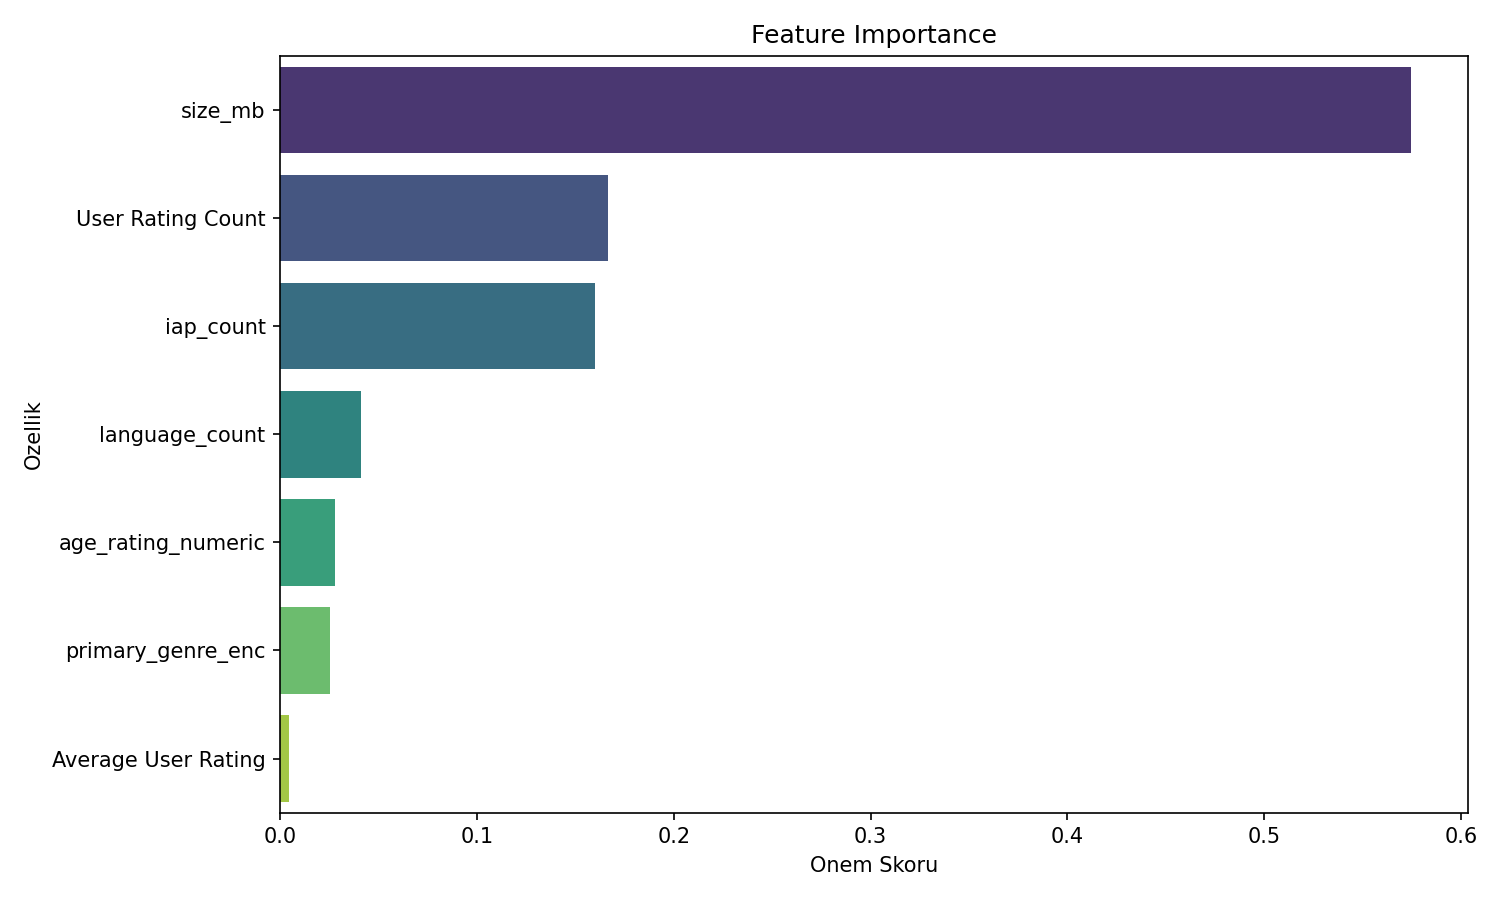

The table this chart was drawn from, first rows:
feature, importance
size_mb, 0.5747
User Rating Count, 0.1664
iap_count, 0.1599
language_count, 0.04105
age_rating_numeric, 0.02801
primary_genre_enc, 0.02531
Average User Rating, 0.004696
